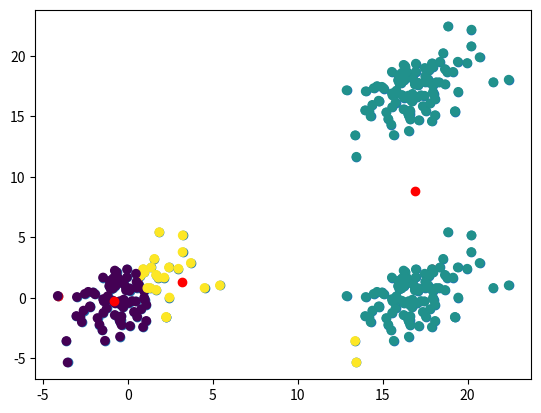

Reproduce this figure in Python.
import numpy as np
import matplotlib.pyplot as plt
import random

mean = np.array([0, 0])
cov = np.array([[4, 2], [2, 4]])

data1 = np.random.multivariate_normal(mean, cov, 100)
data1 = np.concatenate([data1, np.array([(j[0] + 17, j[1]) for j in data1]), np.array([i + 17 for i in data1])])

def Metric(k, data, c_center):

    min_index = []
    metrics = []

    for x in data:
        for j in range(k):
            metric = np.sqrt(((x[0] - c_center[j, 0]) ** 2) + ((x[1] - c_center[j, 1]) ** 2))
            metrics.append(metric)
        
        min_index.append(metrics.index(min(metrics)))
        metrics = []
    
    return min_index

def Kmeans(k, data):

    cluster_center = np.array([data[random.randint(0, len(data))] for i in range(k)])

    plt.scatter(data[:,0], data[:,1])
    plt.scatter(cluster_center[:,0], cluster_center[:,1], c = "red")
    plt.show()
    
    cluster_label = Metric(k, data, cluster_center)

    while True:
        center_flag = cluster_center.copy()

        for y in range(k):
            cluster_data = np.array([a for (a, b) in zip(data, cluster_label) if b == y])
            cluster_center[y] = np.array([sum(cluster_data[:,0]) / len(cluster_data), sum(cluster_data[:,1]) / len(cluster_data)])
        
        if np.all(center_flag == cluster_center):
            return cluster_label, cluster_center
        
        cluster_label = Metric(k, data, cluster_center)

label, center = Kmeans(3, data1)

plt.scatter(data1[:,0], data1[:,1], c = label)
plt.scatter(center[:,0], center[:,1], c = "red")
plt.show()